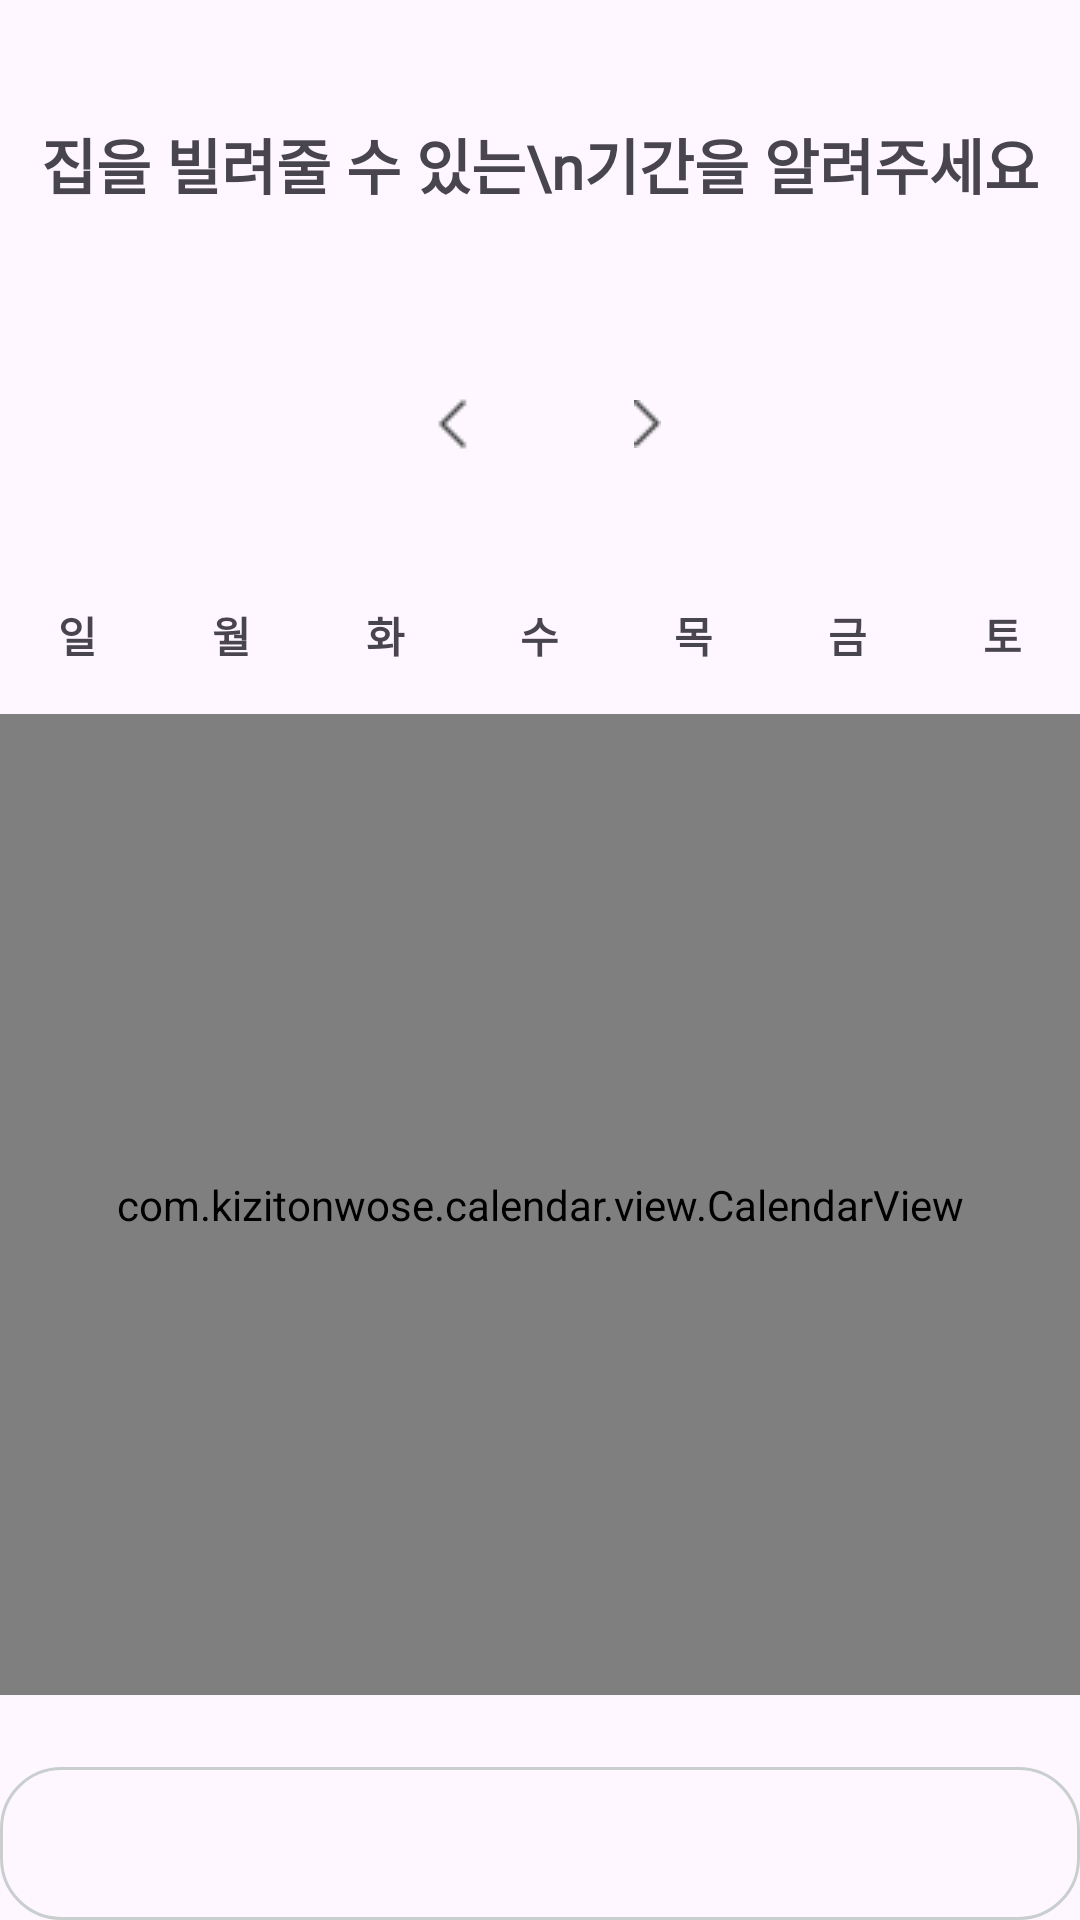

Android layout source for this screen:
<!-- AndroidManifest.xml: application theme Base.Theme.JJB20 -->
<!-- res/layout/fragment_register_calendar.xml -->
<?xml version="1.0" encoding="utf-8"?>
    <LinearLayout xmlns:android="http://schemas.android.com/apk/res/android"
        xmlns:tools="http://schemas.android.com/tools"
        android:layout_width="match_parent"
        android:layout_height="match_parent"
        android:orientation="vertical"
        tools:context=".RegisterCalendarFragment">

        <TextView
            android:layout_width="match_parent"
            android:layout_height="wrap_content"
            android:text="집을 빌려줄 수 있는\n기간을 알려주세요"
            android:textStyle="bold"
            android:textSize="20sp"
            android:fontFamily="@font/pretendardvariable"

            android:gravity="center"
            android:layout_marginTop="40dp"/>

        
        <LinearLayout
            android:layout_width="match_parent"
            android:layout_height="wrap_content"
            android:gravity="center"
            android:layout_marginTop="60dp"
            android:layout_marginBottom="40dp">

            <ImageView
                android:id="@+id/btnPrev"
                android:layout_width="wrap_content"
                android:layout_height="wrap_content"
                android:src="@drawable/chevron_left"/>

            <TextView
                android:id="@+id/tvMonth"
                android:layout_width="wrap_content"
                android:layout_height="wrap_content"
                android:textSize="16sp"
                android:textStyle="bold"
                android:paddingHorizontal="24dp"
                android:fontFamily="@font/pretendardvariable"
                tools:text="2025.10"/>

            <ImageView
                android:id="@+id/btnNext"
                android:layout_width="wrap_content"
                android:layout_height="wrap_content"
                android:src="@drawable/chevron_right2"/>

        </LinearLayout>

        
        <LinearLayout
            android:layout_width="match_parent"
            android:layout_height="wrap_content"
            android:layout_marginVertical="8dp"
            android:weightSum="7">
            <TextView android:layout_width="0dp" android:layout_height="wrap_content" android:layout_weight="1" android:gravity="center" android:text="일"
                android:fontFamily="@font/pretendardvariable" android:textStyle="bold"/>
            <TextView android:layout_width="0dp" android:layout_height="wrap_content" android:layout_weight="1" android:gravity="center" android:text="월"
                android:fontFamily="@font/pretendardvariable" android:textStyle="bold"/>
            <TextView android:layout_width="0dp" android:layout_height="wrap_content" android:layout_weight="1" android:gravity="center" android:text="화"
                android:fontFamily="@font/pretendardvariable" android:textStyle="bold"/>
            <TextView android:layout_width="0dp" android:layout_height="wrap_content" android:layout_weight="1" android:gravity="center" android:text="수"
                android:fontFamily="@font/pretendardvariable" android:textStyle="bold"/>
            <TextView android:layout_width="0dp" android:layout_height="wrap_content" android:layout_weight="1" android:gravity="center" android:text="목"
                android:fontFamily="@font/pretendardvariable" android:textStyle="bold"/>
            <TextView android:layout_width="0dp" android:layout_height="wrap_content" android:layout_weight="1" android:gravity="center" android:text="금"
                android:fontFamily="@font/pretendardvariable" android:textStyle="bold"/>
            <TextView android:layout_width="0dp" android:layout_height="wrap_content" android:layout_weight="1" android:gravity="center" android:text="토"
                android:fontFamily="@font/pretendardvariable" android:textStyle="bold"/>
        </LinearLayout>

        
        <com.kizitonwose.calendar.view.CalendarView
            android:id="@+id/calendarView"
            android:layout_width="match_parent"
            android:layout_height="0dp"
            android:layout_weight="1"
            android:layout_marginTop="8dp"/>

        
        <TextView
            android:id="@+id/tvResult"
            android:layout_width="match_parent"
            android:layout_height="wrap_content"
            android:layout_marginTop="24dp"
            android:padding="16dp"
            android:background="@drawable/registerhouse_et"
            tools:text="10월 1일 ~ 10월 31일"

            android:fontFamily="@font/pretendardvariable"
            android:textStyle="bold"/>




    </LinearLayout>
<!-- resources referenced by this layout -->
<resources>
  <!-- drawable chevron_left: png bitmap (drawable, 269 bytes) -->
  <!-- drawable chevron_right2: png bitmap (drawable, 249 bytes) -->
  <!-- drawable registerhouse_et (drawable) -->
  <?xml version="1.0" encoding="utf-8"?>
  <shape xmlns:android="http://schemas.android.com/apk/res/android">
      <stroke
          android:color="@color/basic2"
          android:width="1dp"/>
      <corners
          android:radius="20dp"/>
  
  
  </shape>
  <style name="Base.Theme.JJB20" parent="Theme.Material3.Light.NoActionBar">
          
  
          
          <item name="android:windowLightStatusBar">true</item>
  
          
          <item name="android:statusBarColor">@color/white</item>
  
          
          <item name="android:navigationBarColor">@color/white</item>
      </style>
  <color name="basic2">#C9CFCF</color>
  <color name="white">#FFFFFFFF</color>
</resources>
